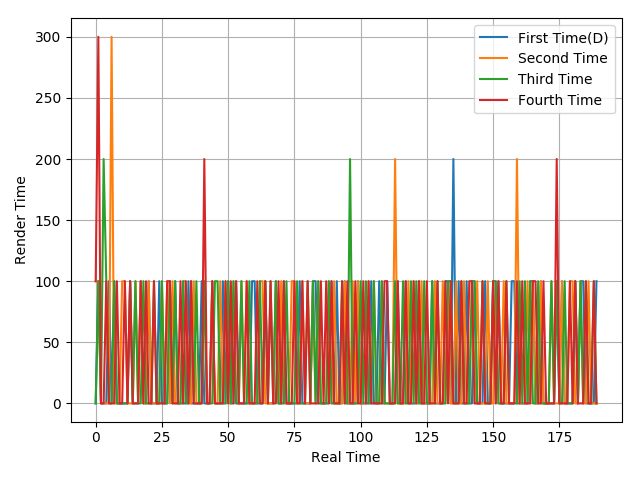

Values plotted in this chart, from the file beside it:
0, 100, 0, 0, 0, 100, 0, 100, 0, 0, 0, 0, 0, 100, 0, 0, 0, 100, 0, 0, 100, 0, 0, 0
100, 100, 0, 0, 0, 0, 300, 0, 0, 0, 100, 100, 0, 0, 0, 100, 0, 100, 0, 0, 100, 0, 0, 0
0, 100, 0, 200, 100, 0, 0, 100, 0, 0, 0, 0, 0, 100, 0, 100, 0, 0, 100, 0, 0, 0, 100, 0
100, 300, 0, 0, 100, 0, 0, 0, 100, 0, 0, 100, 0, 100, 0, 0, 0, 100, 0, 100, 0, 0, 100, 0
